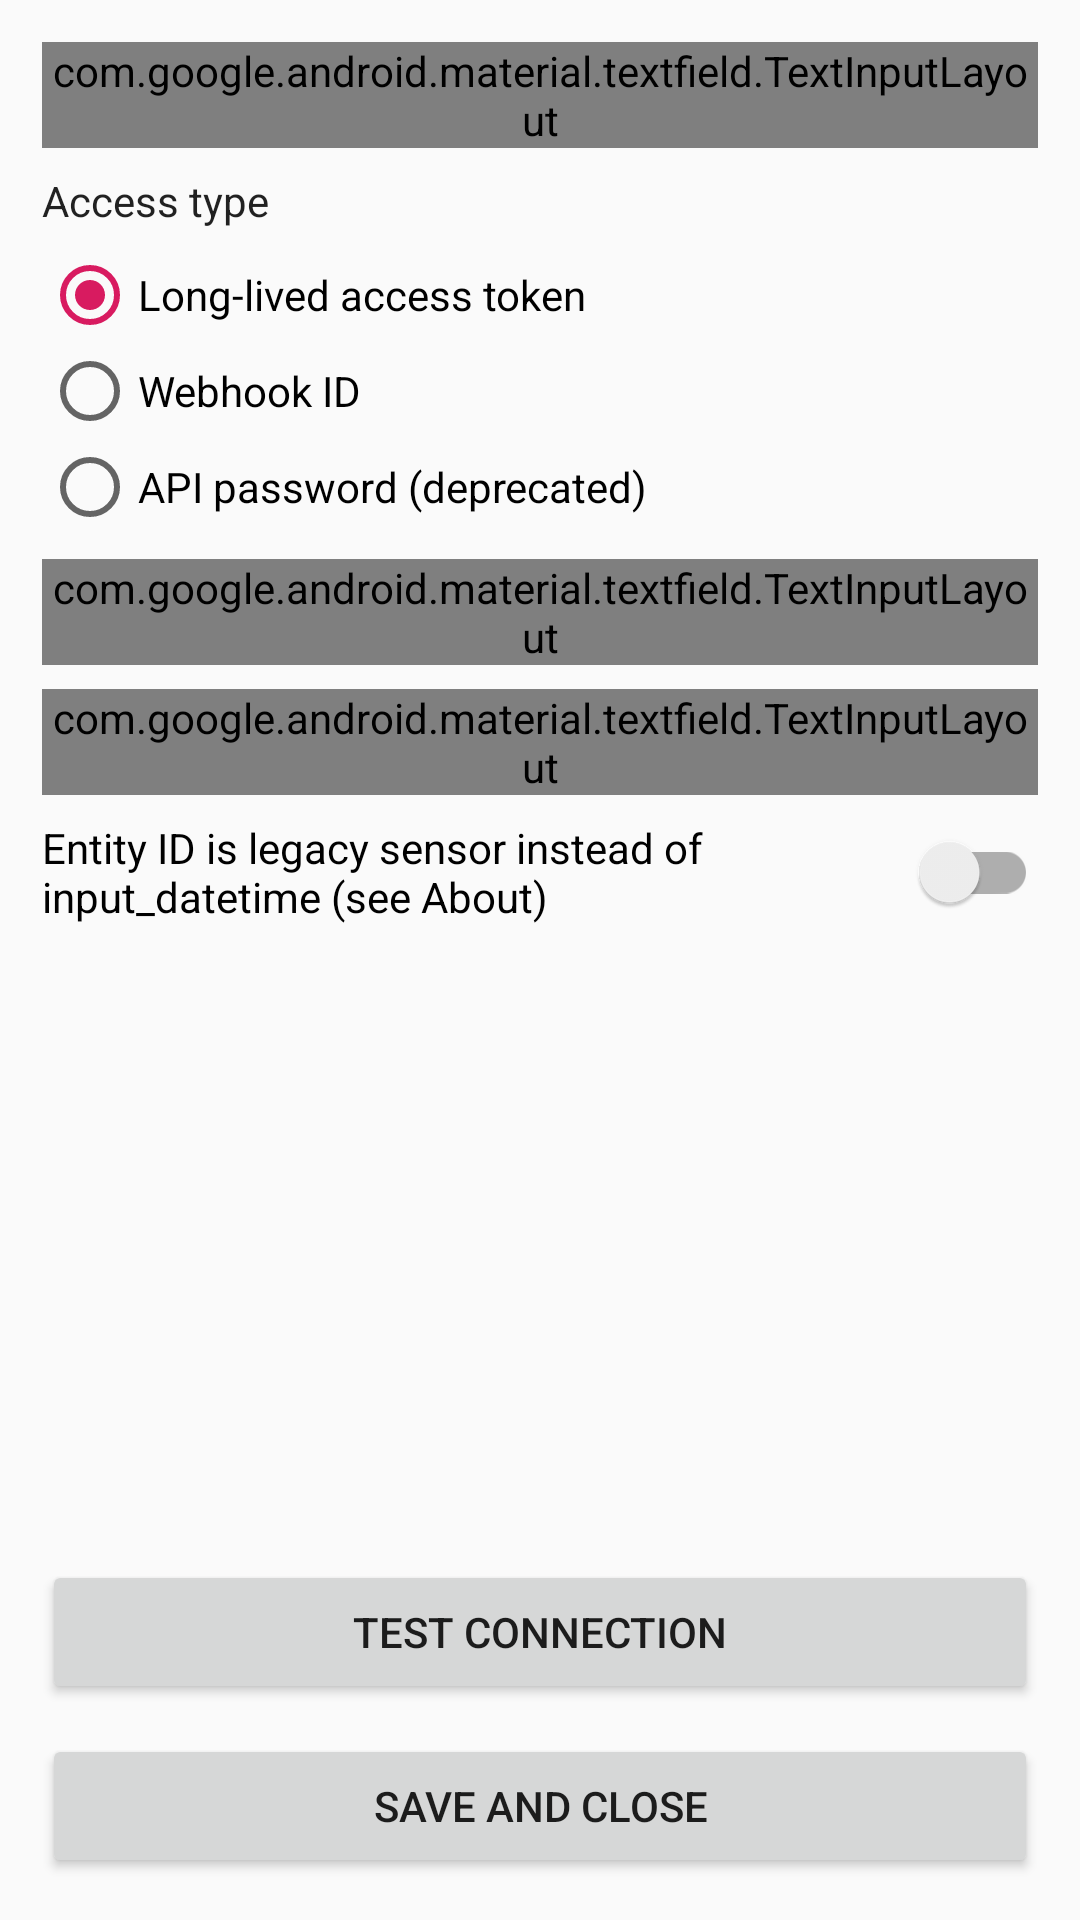

Reconstruct the res/layout file that produces this screen, plus the resources it refers to.
<!-- AndroidManifest.xml: application theme AppTheme -->
<!-- res/layout/content_edit_connection.xml -->
<?xml version="1.0" encoding="utf-8"?>
<RelativeLayout xmlns:android="http://schemas.android.com/apk/res/android"
    xmlns:app="http://schemas.android.com/apk/res-auto"
    xmlns:tools="http://schemas.android.com/tools"
    android:layout_width="match_parent"
    android:layout_height="match_parent"
    android:padding="14dp"
    app:layout_behavior="@string/appbar_scrolling_view_behavior"
    tools:context=".EditConnectionActivity"
    tools:showIn="@layout/activity_edit_connection">

    <com.google.android.material.textfield.TextInputLayout
        android:id="@+id/host"
        style="@style/Widget.MaterialComponents.TextInputLayout.OutlinedBox"
        android:layout_width="match_parent"
        android:layout_height="wrap_content"
        android:layout_alignParentTop="true"
        android:layout_marginBottom="8dp">

        <com.google.android.material.textfield.TextInputEditText
            android:id="@+id/host_input"
            android:layout_width="match_parent"
            android:layout_height="wrap_content"
            android:hint="@string/hass_io_host_name_ip"
            android:inputType="text" />

    </com.google.android.material.textfield.TextInputLayout>

    <RadioGroup
        android:id="@+id/key_type"
        style="@style/Widget.MaterialComponents.TextInputLayout.OutlinedBox"
        android:layout_width="match_parent"
        android:layout_height="wrap_content"
        android:layout_below="@id/host"
        android:layout_marginBottom="8dp"
        android:checkedButton="@id/key_is_token">

        <TextView
            android:id="@+id/key_type_text"
            style="@style/Widget.MaterialComponents.TextInputLayout.OutlinedBox"
            android:layout_width="match_parent"
            android:layout_height="wrap_content"
            android:layout_below="@id/key_type"
            android:layout_marginBottom="6dp"
            android:text="@string/key_type" />

        <RadioButton
            android:id="@+id/key_is_token"
            style="@style/Widget.MaterialComponents.CompoundButton.RadioButton"
            android:layout_width="match_parent"
            android:layout_height="wrap_content"
            android:layout_below="@id/key_type_text"
            android:text="@string/key_is_token" />

        <RadioButton
            android:id="@+id/key_is_webhook"
            style="@style/Widget.MaterialComponents.CompoundButton.RadioButton"
            android:layout_width="match_parent"
            android:layout_height="wrap_content"
            android:layout_below="@id/key_is_token"
            android:text="@string/key_is_webhook" />

        <RadioButton
            android:id="@+id/key_is_legacy"
            style="@style/Widget.MaterialComponents.CompoundButton.RadioButton"
            android:layout_width="match_parent"
            android:layout_height="wrap_content"
            android:layout_below="@id/key_is_webhook"
            android:text="@string/key_is_legacy" />

    </RadioGroup>

    <com.google.android.material.textfield.TextInputLayout
        android:id="@+id/api_key"
        style="@style/Widget.MaterialComponents.TextInputLayout.OutlinedBox"
        android:layout_width="match_parent"
        android:layout_height="wrap_content"
        android:layout_below="@id/key_type"
        android:layout_marginBottom="8dp">

        <com.google.android.material.textfield.TextInputEditText
            android:id="@+id/api_key_input"
            android:layout_width="match_parent"
            android:layout_height="wrap_content"
            android:hint="@string/key_is_token"
            android:inputType="textPassword" />

    </com.google.android.material.textfield.TextInputLayout>

    <com.google.android.material.textfield.TextInputLayout
        android:id="@+id/entity_id"
        style="@style/Widget.MaterialComponents.TextInputLayout.OutlinedBox"
        android:layout_width="match_parent"
        android:layout_height="wrap_content"
        android:layout_below="@id/api_key"
        android:layout_marginBottom="8dp">

        <com.google.android.material.textfield.TextInputEditText
            android:id="@+id/entity_id_input"
            android:layout_width="match_parent"
            android:layout_height="wrap_content"
            android:hint="@string/hass_io_entity_id"
            android:inputType="text" />

    </com.google.android.material.textfield.TextInputLayout>

    <androidx.appcompat.widget.SwitchCompat
        android:id="@+id/is_entity_legacy"
        android:layout_width="match_parent"
        android:layout_height="wrap_content"
        android:layout_below="@id/entity_id"
        android:layout_marginBottom="10dp"
        android:checked="false"
        android:text="@string/is_input_legacy" />

    <Button
        android:id="@+id/test_button"
        android:layout_width="match_parent"
        android:layout_height="wrap_content"
        android:layout_above="@id/save"
        android:layout_marginBottom="5dp"
        android:text="@string/test_connection" />

    <Button
        android:id="@+id/save"
        android:layout_width="match_parent"
        android:layout_height="wrap_content"
        android:layout_alignParentBottom="true"
        android:layout_marginTop="5dp"
        android:text="Save and close" />

</RelativeLayout>
<!-- res/layout/activity_edit_connection.xml (included above) -->
<?xml version="1.0" encoding="utf-8"?>
<androidx.coordinatorlayout.widget.CoordinatorLayout xmlns:android="http://schemas.android.com/apk/res/android"
    xmlns:app="http://schemas.android.com/apk/res-auto"
    xmlns:tools="http://schemas.android.com/tools"
    android:layout_width="match_parent"
    android:layout_height="match_parent"
    android:id="@+id/root"
    tools:context=".MainActivity">

    <com.google.android.material.appbar.AppBarLayout
        android:layout_width="match_parent"
        android:layout_height="wrap_content"
        android:theme="@style/AppTheme.AppBarOverlay">

        <androidx.appcompat.widget.Toolbar
            android:id="@+id/toolbar"
            android:layout_width="match_parent"
            android:layout_height="?attr/actionBarSize"
            android:background="?attr/colorPrimary"
            app:popupTheme="@style/AppTheme.PopupOverlay" />

    </com.google.android.material.appbar.AppBarLayout>

    <include android:id="@+id/content" layout="@layout/content_edit_connection" />

</androidx.coordinatorlayout.widget.CoordinatorLayout>
<!-- resources referenced by this layout -->
<resources>
  <string name="hass_io_entity_id">Entity ID</string>
  <string name="hass_io_host_name_ip">Home Assistant host name/IP</string>
  <string name="is_input_legacy">Entity ID is legacy sensor instead of input_datetime (see About)</string>
  <string name="key_is_legacy">API password (deprecated)</string>
  <string name="key_is_token">Long-lived access token</string>
  <string name="key_is_webhook">Webhook ID</string>
  <string name="key_type">Access type</string>
  <string name="test_connection">Test Connection</string>
  <style name="AppTheme" parent="Theme.AppCompat.Light.DarkActionBar">
          
          <item name="colorPrimary">@color/colorPrimary</item>
          <item name="colorPrimaryDark">@color/colorPrimaryDark</item>
          <item name="colorAccent">@color/colorAccent</item>
          <item name="android:windowTranslucentStatus">false</item>
      </style>
  <color name="colorPrimary">#4CC0F1</color>
  <color name="colorPrimaryDark">#03A9F4</color>
  <color name="colorAccent">#D81B60</color>
</resources>
